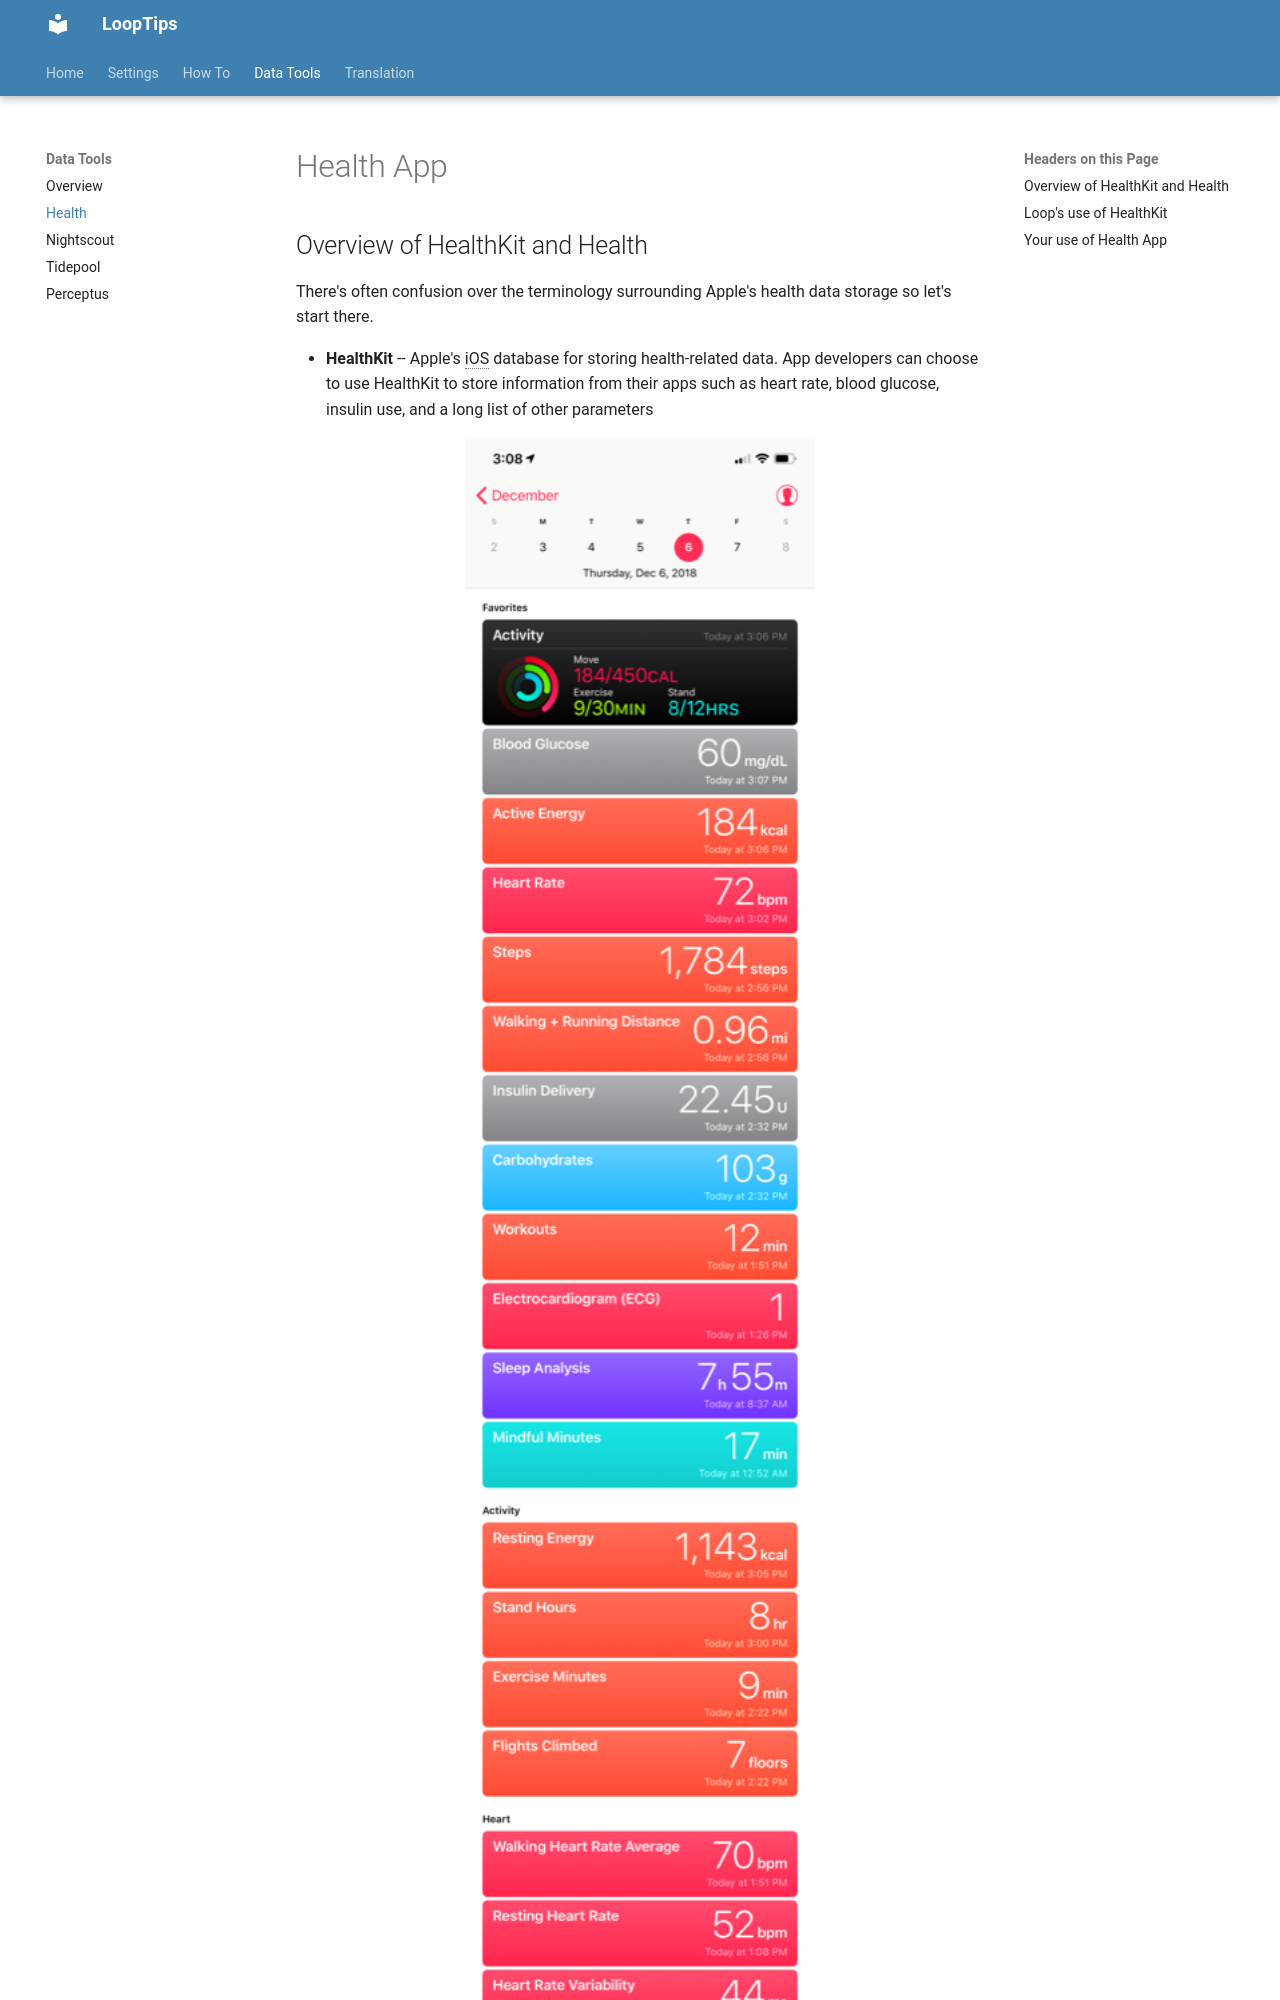

repository: LoopKit/looptips · page: data/health/index.html · generator: mkdocs

# Health App

## Overview of HealthKit and Health

There's often confusion over the terminology surrounding Apple's health data storage so let's start there.

* **HealthKit** -- Apple's iOS database for storing health-related data. App developers can choose to use HealthKit to store information from their apps such as heart rate, blood glucose, insulin use, and a long list of other parameters

![Health Data](img/health-data.png){width="350"}
{align="center"}

* **Health App** -- Apple allows iOS users to manage HealthKit permissions and view stored HealthKit data through the use of Apple's Health app (standard on iPhones and iPods, but not available on iPads).
